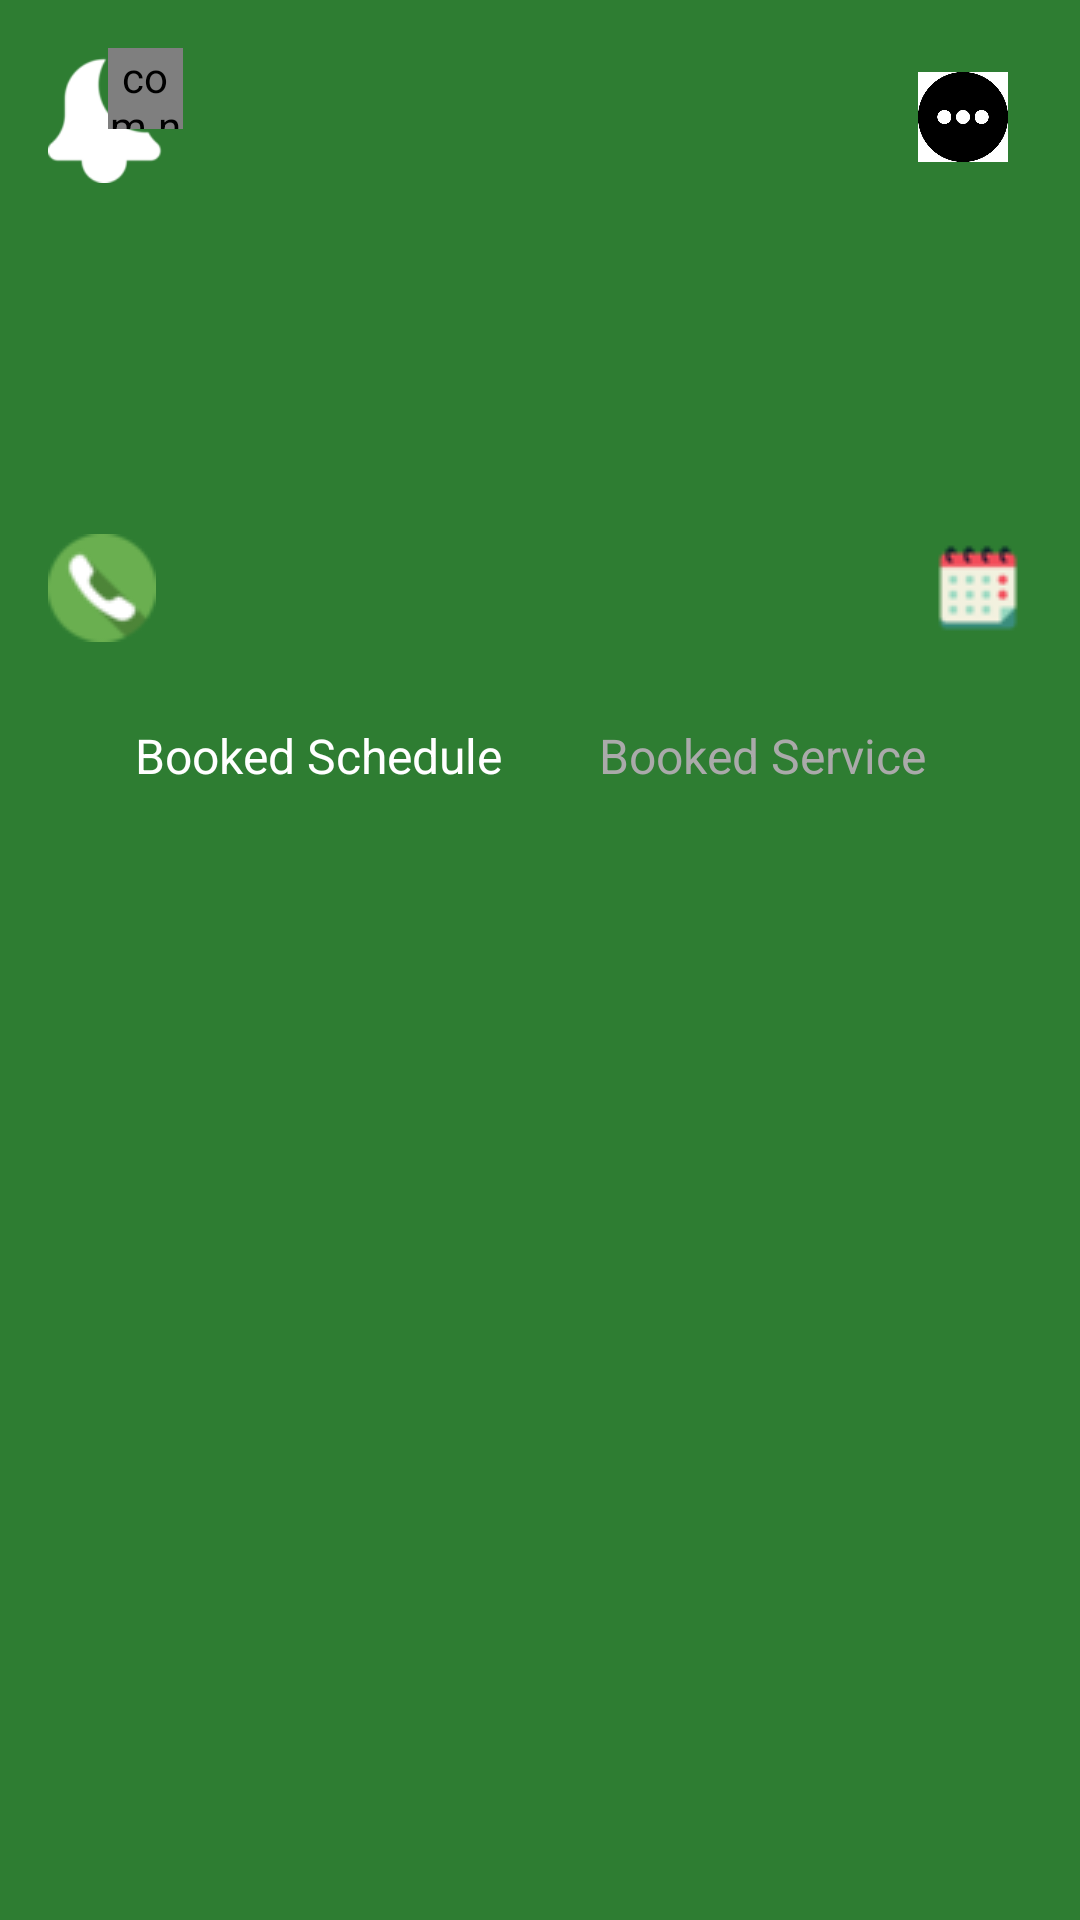

Here is an Android app screen rendered from its layout file. Give the layout XML and the strings, colors and styles it references.
<!-- AndroidManifest.xml: application theme Theme.PickleballCourtManagementSystem -->
<!-- res/layout/fragment_account.xml -->
<?xml version="1.0" encoding="utf-8"?>
<androidx.constraintlayout.widget.ConstraintLayout
    xmlns:android="http://schemas.android.com/apk/res/android"
    xmlns:app="http://schemas.android.com/apk/res-auto"
    xmlns:tools="http://schemas.android.com/tools"
    android:layout_width="match_parent"
    android:layout_height="match_parent"
    android:background="@color/dark_green"
    tools:context="UI.Fragment.AccountFragment">

    
    <androidx.constraintlayout.widget.ConstraintLayout
        android:id="@+id/header"
        android:layout_width="match_parent"
        android:layout_height="wrap_content"
        android:background="@color/dark_green"
        android:padding="16dp"
        app:layout_constraintTop_toTopOf="parent"
        app:layout_constraintStart_toStartOf="parent"
        app:layout_constraintEnd_toEndOf="parent">

        
        <androidx.constraintlayout.widget.ConstraintLayout
            android:id="@+id/notificationContainer"
            android:layout_width="wrap_content"
            android:layout_height="wrap_content"
            app:layout_constraintTop_toTopOf="parent"
            app:layout_constraintStart_toStartOf="parent">

            <ImageButton
                android:id="@+id/notification"
                android:layout_width="45dp"
                android:layout_height="45dp"
                android:background="?attr/selectableItemBackgroundBorderless"
                android:contentDescription="Thông báo"
                android:scaleType="fitCenter"
                android:src="@drawable/notification"
                android:tint="@android:color/white"
                app:layout_constraintStart_toStartOf="parent"
                app:layout_constraintTop_toTopOf="parent" />

            <com.nex3z.notificationbadge.NotificationBadge
                android:id="@+id/badge"
                android:layout_width="25dp"
                android:layout_height="27dp"
                app:layout_constraintEnd_toEndOf="@id/notification"
                app:layout_constraintTop_toTopOf="@id/notification"
                app:nbAnimationEnabled="true"
                app:nbBackground="@drawable/badge_background"
                app:nbMaxTextLength="10" />

        </androidx.constraintlayout.widget.ConstraintLayout>

        
        <ImageButton
            android:id="@+id/options"
            android:layout_width="30dp"
            android:layout_height="30dp"
            android:layout_margin="8dp"
            android:adjustViewBounds="true"
            android:background="?attr/selectableItemBackgroundBorderless"
            android:contentDescription="Tùy chọn"
            android:scaleType="fitCenter"
            android:src="@drawable/more"
            app:layout_constraintTop_toTopOf="parent"
            app:layout_constraintEnd_toEndOf="parent"
            tools:ignore="TouchTargetSizeCheck" />
        <ImageButton
            android:id="@+id/btn_terms_guest"
            android:layout_width="30dp"
            android:layout_height="30dp"
            android:layout_margin="8dp"
            android:adjustViewBounds="true"
            android:background="?attr/selectableItemBackgroundBorderless"
            android:contentDescription="@string/menu_termsandconditions"
            android:scaleType="fitCenter"
            android:src="@drawable/term"
            android:visibility="gone"
            app:layout_constraintTop_toTopOf="parent"
            app:layout_constraintEnd_toEndOf="parent"
            tools:ignore="TouchTargetSizeCheck" />

        <com.google.android.material.imageview.ShapeableImageView
            android:id="@+id/ivAvatar"
            android:layout_width="80dp"
            android:layout_height="80dp"
            android:layout_marginTop="16dp"
            android:scaleType="centerCrop"
            android:src="@drawable/avatar"
            app:layout_constraintTop_toTopOf="parent"
            app:layout_constraintStart_toStartOf="parent"
            app:layout_constraintEnd_toEndOf="parent"
            app:shapeAppearanceOverlay="@style/CircleImageView" />

        <TextView
            android:id="@+id/userName"
            android:layout_width="wrap_content"
            android:layout_height="wrap_content"
            android:layout_marginTop="8dp"
            android:fontFamily="sans-serif-medium"
            android:letterSpacing="0.05"
            android:text=""
            android:textColor="@android:color/white"
            android:textSize="18sp"
            android:textStyle="bold"
            app:layout_constraintTop_toBottomOf="@id/ivAvatar"
            app:layout_constraintStart_toStartOf="parent"
            app:layout_constraintEnd_toEndOf="parent" />

        
        <LinearLayout
            android:id="@+id/authButtonsContainer"
            android:layout_width="match_parent"
            android:layout_height="wrap_content"
            android:orientation="horizontal"
            android:gravity="center"
            android:layout_marginTop="8dp"
            app:layout_constraintTop_toBottomOf="@id/userName"
            app:layout_constraintStart_toStartOf="parent"
            app:layout_constraintEnd_toEndOf="parent"
            android:visibility="gone">

            <Button
                android:id="@+id/btnLogin"
                android:layout_width="140dp"
                android:layout_height="40dp"
                android:text="Đăng nhập"
                android:textSize="13sp"
                android:paddingHorizontal="8dp"
                android:backgroundTint="@color/white"
                android:textColor="@color/dark_green"
                android:layout_marginEnd="4dp"/>

            <Button
                android:id="@+id/btnRegister"
                android:layout_width="140dp"
                android:layout_height="40dp"
                android:text="Đăng ký"
                android:textSize="13sp"
                android:paddingHorizontal="8dp"
                android:backgroundTint="@color/white"
                android:textColor="@color/dark_green"/>
        </LinearLayout>

        <LinearLayout
            android:id="@+id/phoneContainer"
            android:layout_width="match_parent"
            android:layout_height="wrap_content"
            android:layout_marginTop="4dp"
            android:orientation="horizontal"
            android:gravity="center_vertical"
            app:layout_constraintStart_toStartOf="parent"
            app:layout_constraintTop_toBottomOf="@id/authButtonsContainer">

            <ImageButton
                android:id="@+id/btn_phone_icon"
                android:layout_width="36dp"
                android:layout_height="match_parent"
                android:background="?attr/selectableItemBackgroundBorderless"
                android:contentDescription="Icon điện thoại"
                android:src="@drawable/phone"
                tools:ignore="TouchTargetSizeCheck" />

            <TextView
                android:id="@+id/phoneNumber"
                android:layout_width="wrap_content"
                android:layout_height="wrap_content"
                android:layout_marginStart="8dp"
                android:fontFamily="sans-serif"
                android:gravity="center_vertical"
                android:letterSpacing="0.05"
                android:text=""
                android:textColor="#e1fc87"
                android:textSize="18sp"
                android:textStyle="bold" />

            <View
                android:layout_width="0dp"
                android:layout_height="match_parent"
                android:layout_weight="1" />

            <ImageButton
                android:id="@+id/btn_filter"
                android:layout_width="36dp"
                android:layout_height="match_parent"
                android:layout_marginStart="8dp"
                android:background="?attr/selectableItemBackgroundBorderless"
                android:contentDescription="Filter"
                android:src="@drawable/calendar"
                tools:ignore="TouchTargetSizeCheck" />
        </LinearLayout>

        
        <LinearLayout
            android:id="@+id/tabLayout"
            android:layout_width="0dp"
            android:layout_height="wrap_content"
            android:layout_marginTop="8dp"
            android:orientation="horizontal"
            android:paddingHorizontal="16dp"
            app:layout_constraintTop_toBottomOf="@id/phoneContainer"
            app:layout_constraintStart_toStartOf="parent"
            app:layout_constraintEnd_toEndOf="parent">

            <TextView
                android:id="@+id/tvTabBooked"
                android:layout_width="0dp"
                android:layout_height="wrap_content"
                android:layout_weight="1"
                android:gravity="center"
                android:paddingVertical="8dp"
                android:text="@string/booked_schedule"
                android:textColor="@android:color/white"
                android:textSize="16sp" />

            <TextView
                android:id="@+id/tvServiceInfo"
                android:layout_width="0dp"
                android:layout_height="wrap_content"
                android:layout_weight="1"
                android:gravity="center"
                android:paddingVertical="8dp"
                android:text="@string/booked_service"
                android:textColor="@android:color/darker_gray"
                android:textSize="16sp" />
        </LinearLayout>
    </androidx.constraintlayout.widget.ConstraintLayout>


    <androidx.constraintlayout.widget.ConstraintLayout
        android:id="@+id/containerTab"
        android:layout_width="match_parent"
        android:layout_height="0dp"
        android:layout_marginTop="0dp"
        app:layout_constraintTop_toBottomOf="@id/header"
        app:layout_constraintBottom_toBottomOf="parent"
        app:layout_constraintStart_toStartOf="parent"
        app:layout_constraintEnd_toEndOf="parent">

        <androidx.recyclerview.widget.RecyclerView
            android:id="@+id/listOrderHistory"
            android:layout_width="match_parent"
            android:layout_height="match_parent"
            android:padding="0dp" />


        <TextView
            android:id="@+id/tvServiceOrderInfo"
            android:layout_width="match_parent"
            android:layout_height="match_parent"
            android:gravity="center"
            android:textColor="@android:color/black"
            android:textSize="16sp"
            android:visibility="gone" />
    </androidx.constraintlayout.widget.ConstraintLayout>

</androidx.constraintlayout.widget.ConstraintLayout>
<!-- resources referenced by this layout -->
<resources>
  <color name="dark_green">#2E7D32</color>
  <color name="white">#FFFFFFFF</color>
  <!-- drawable badge_background (drawable) -->
  <?xml version="1.0" encoding="utf-8"?>
  <shape xmlns:android="http://schemas.android.com/apk/res/android"
      android:shape="oval">
  
      
      <size
          android:width="10dp"
          android:height="10dp" />
  
      <solid android:color="@android:color/holo_red_dark"/>
  </shape>
  <!-- drawable calendar: png bitmap (drawable, 1226 bytes) -->
  <!-- drawable more: jpg bitmap (drawable, 17364 bytes) -->
  <!-- drawable notification: png bitmap (drawable, 3819 bytes) -->
  <!-- drawable phone: jpg bitmap (drawable, 1799 bytes) -->
  <!-- drawable term: png bitmap (drawable, 1268 bytes) -->
  <string name="booked_schedule">Booked Schedule</string>
  <string name="booked_service">Booked Service</string>
  <string name="menu_termsandconditions">Terms &amp; Conditions</string>
  <style name="CircleImageView" parent="">
          <item name="cornerFamily">rounded</item>
          <item name="cornerSize">50%</item>
      </style>
  <style name="Theme.PickleballCourtManagementSystem" parent="Base.Theme.PickleballCourtManagementSystem" />
  <style name="Base.Theme.PickleballCourtManagementSystem" parent="Theme.Material3.DayNight.NoActionBar">
          <item name="android:minHeight">48dp</item>
      </style>
</resources>
